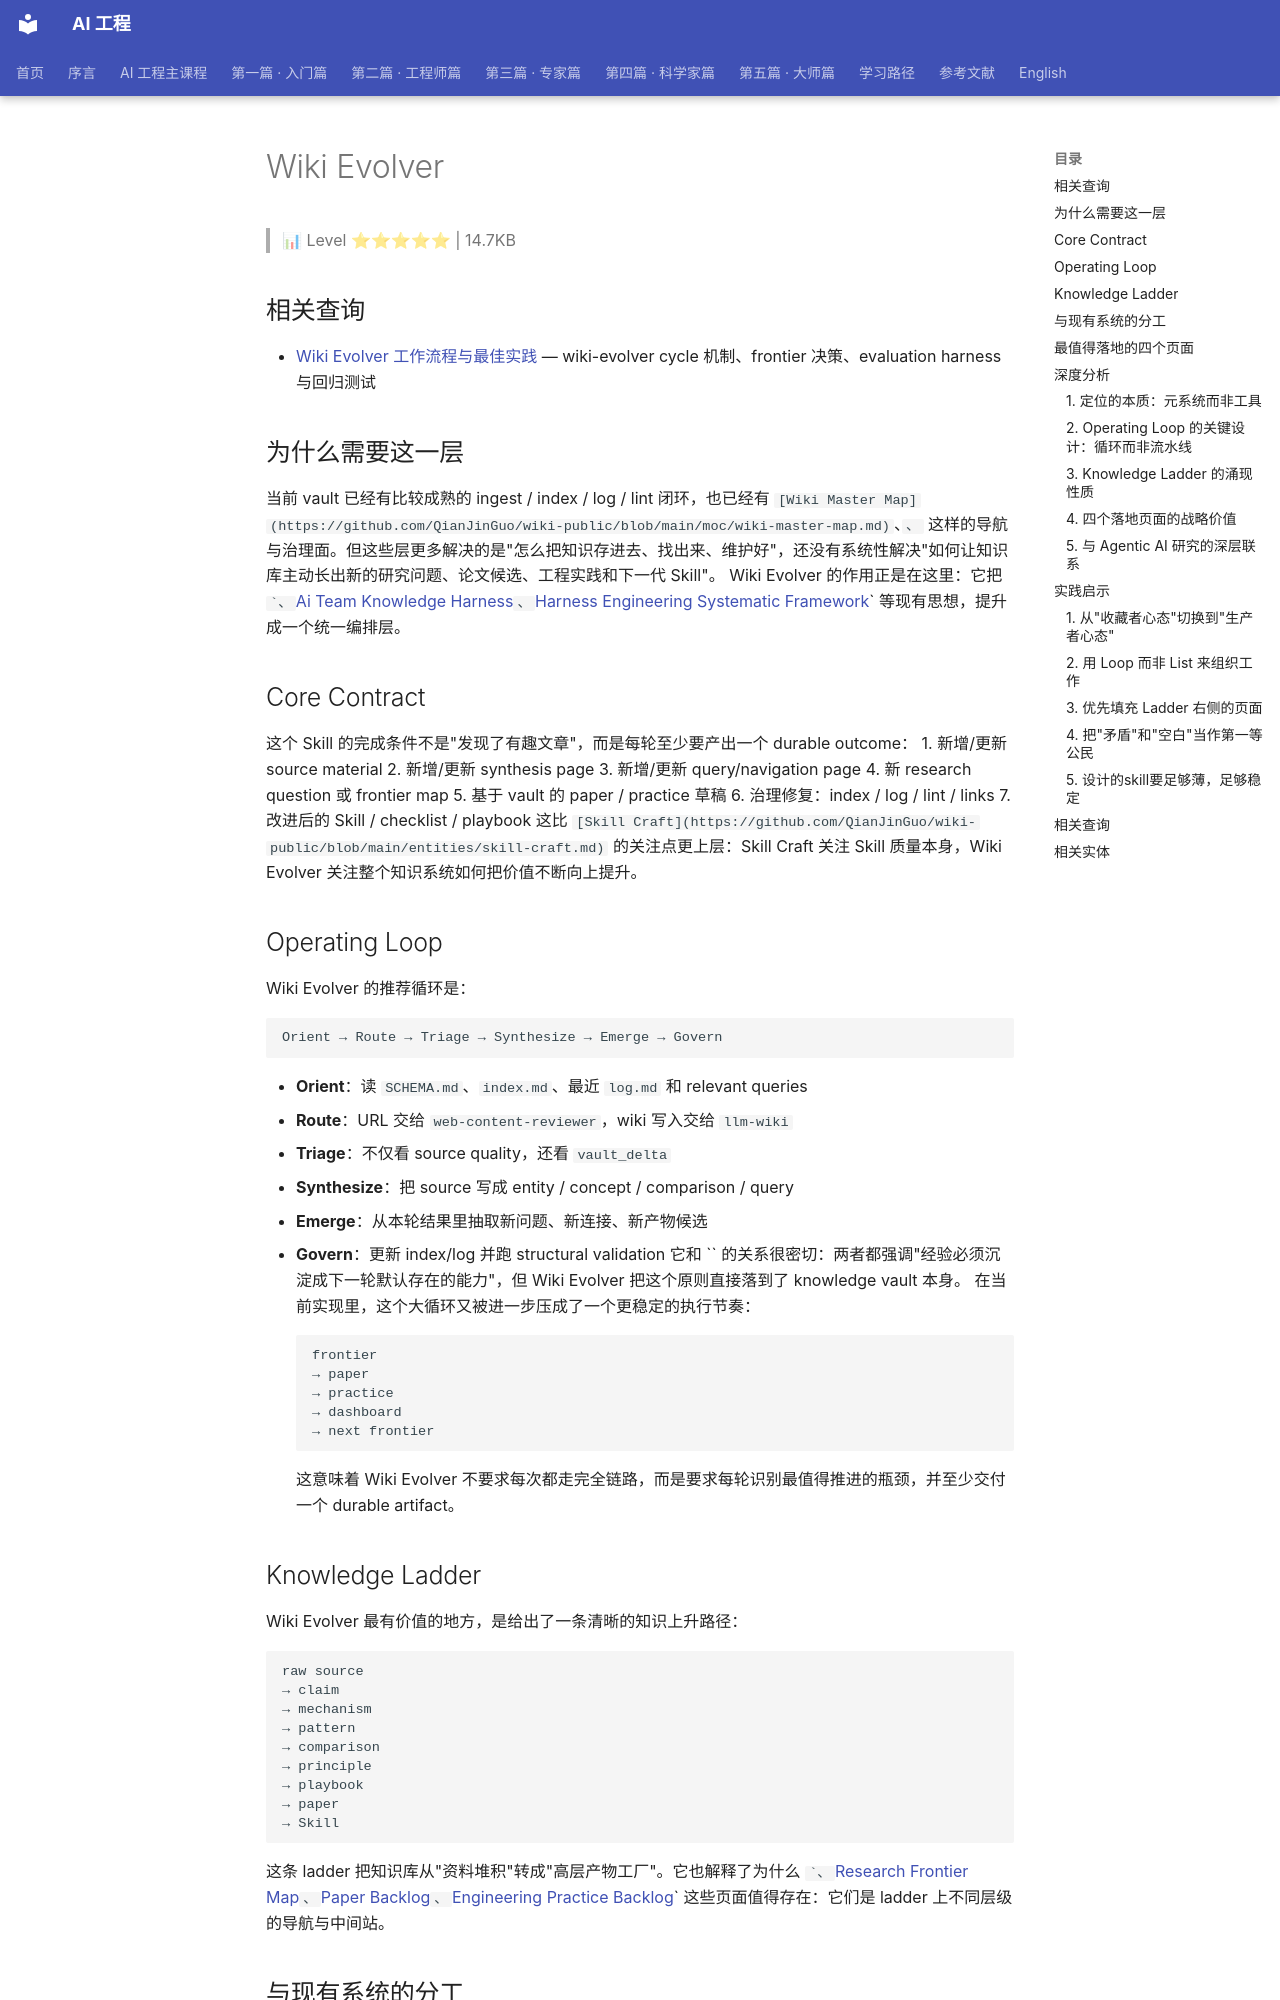

repository: QianJinGuo/wiki-book · page: ch07/057-wiki-evolver.html · generator: mkdocs

# Wiki Evolver

> 📊 Level ⭐⭐⭐⭐⭐ | 14.7KB

## 相关查询

- [Wiki Evolver 工作流程与最佳实践](https://github.com/QianJinGuo/wiki-public/blob/main/queries/wiki-evolver-workflow-best-practices.md) — wiki-evolver cycle 机制、frontier 决策、evaluation harness 与回归测试

## 为什么需要这一层
当前 vault 已经有比较成熟的 ingest / index / log / lint 闭环，也已经有 `[Wiki Master Map](https://github.com/QianJinGuo/wiki-public/blob/main/moc/wiki-master-map.md)`、``、`` 这样的导航与治理面。但这些层更多解决的是"怎么把知识存进去、找出来、维护好"，还没有系统性解决"如何让知识库主动长出新的研究问题、论文候选、工程实践和下一代 Skill"。
Wiki Evolver 的作用正是在这里：它把 ``、`[Ai Team Knowledge Harness](https://github.com/QianJinGuo/wiki-public/blob/main/concepts/ai-team-knowledge-harness.md)`、`[Harness Engineering Systematic Framework](https://github.com/QianJinGuo/wiki-public/blob/main/entities/harness-engineering-systematic-framework.md)` 等现有思想，提升成一个统一编排层。

## Core Contract
这个 Skill 的完成条件不是"发现了有趣文章"，而是每轮至少要产出一个 durable outcome：
1. 新增/更新 source material
2. 新增/更新 synthesis page
3. 新增/更新 query/navigation page
4. 新 research question 或 frontier map
5. 基于 vault 的 paper / practice 草稿
6. 治理修复：index / log / lint / links
7. 改进后的 Skill / checklist / playbook
这比 `[Skill Craft](https://github.com/QianJinGuo/wiki-public/blob/main/entities/skill-craft.md)` 的关注点更上层：Skill Craft 关注 Skill 质量本身，Wiki Evolver 关注整个知识系统如何把价值不断向上提升。

## Operating Loop
Wiki Evolver 的推荐循环是：
```text
Orient → Route → Triage → Synthesize → Emerge → Govern
```

- **Orient**：读 `SCHEMA.md`、`index.md`、最近 `log.md` 和 relevant queries
- **Route**：URL 交给 `web-content-reviewer`，wiki 写入交给 `llm-wiki`
- **Triage**：不仅看 source quality，还看 `vault_delta`
- **Synthesize**：把 source 写成 entity / concept / comparison / query
- **Emerge**：从本轮结果里抽取新问题、新连接、新产物候选
- **Govern**：更新 index/log 并跑 structural validation
它和 `` 的关系很密切：两者都强调"经验必须沉淀成下一轮默认存在的能力"，但 Wiki Evolver 把这个原则直接落到了 knowledge vault 本身。
在当前实现里，这个大循环又被进一步压成了一个更稳定的执行节奏：
```text
frontier
→ paper
→ practice
→ dashboard
→ next frontier
```
这意味着 Wiki Evolver 不要求每次都走完全链路，而是要求每轮识别最值得推进的瓶颈，并至少交付一个 durable artifact。
